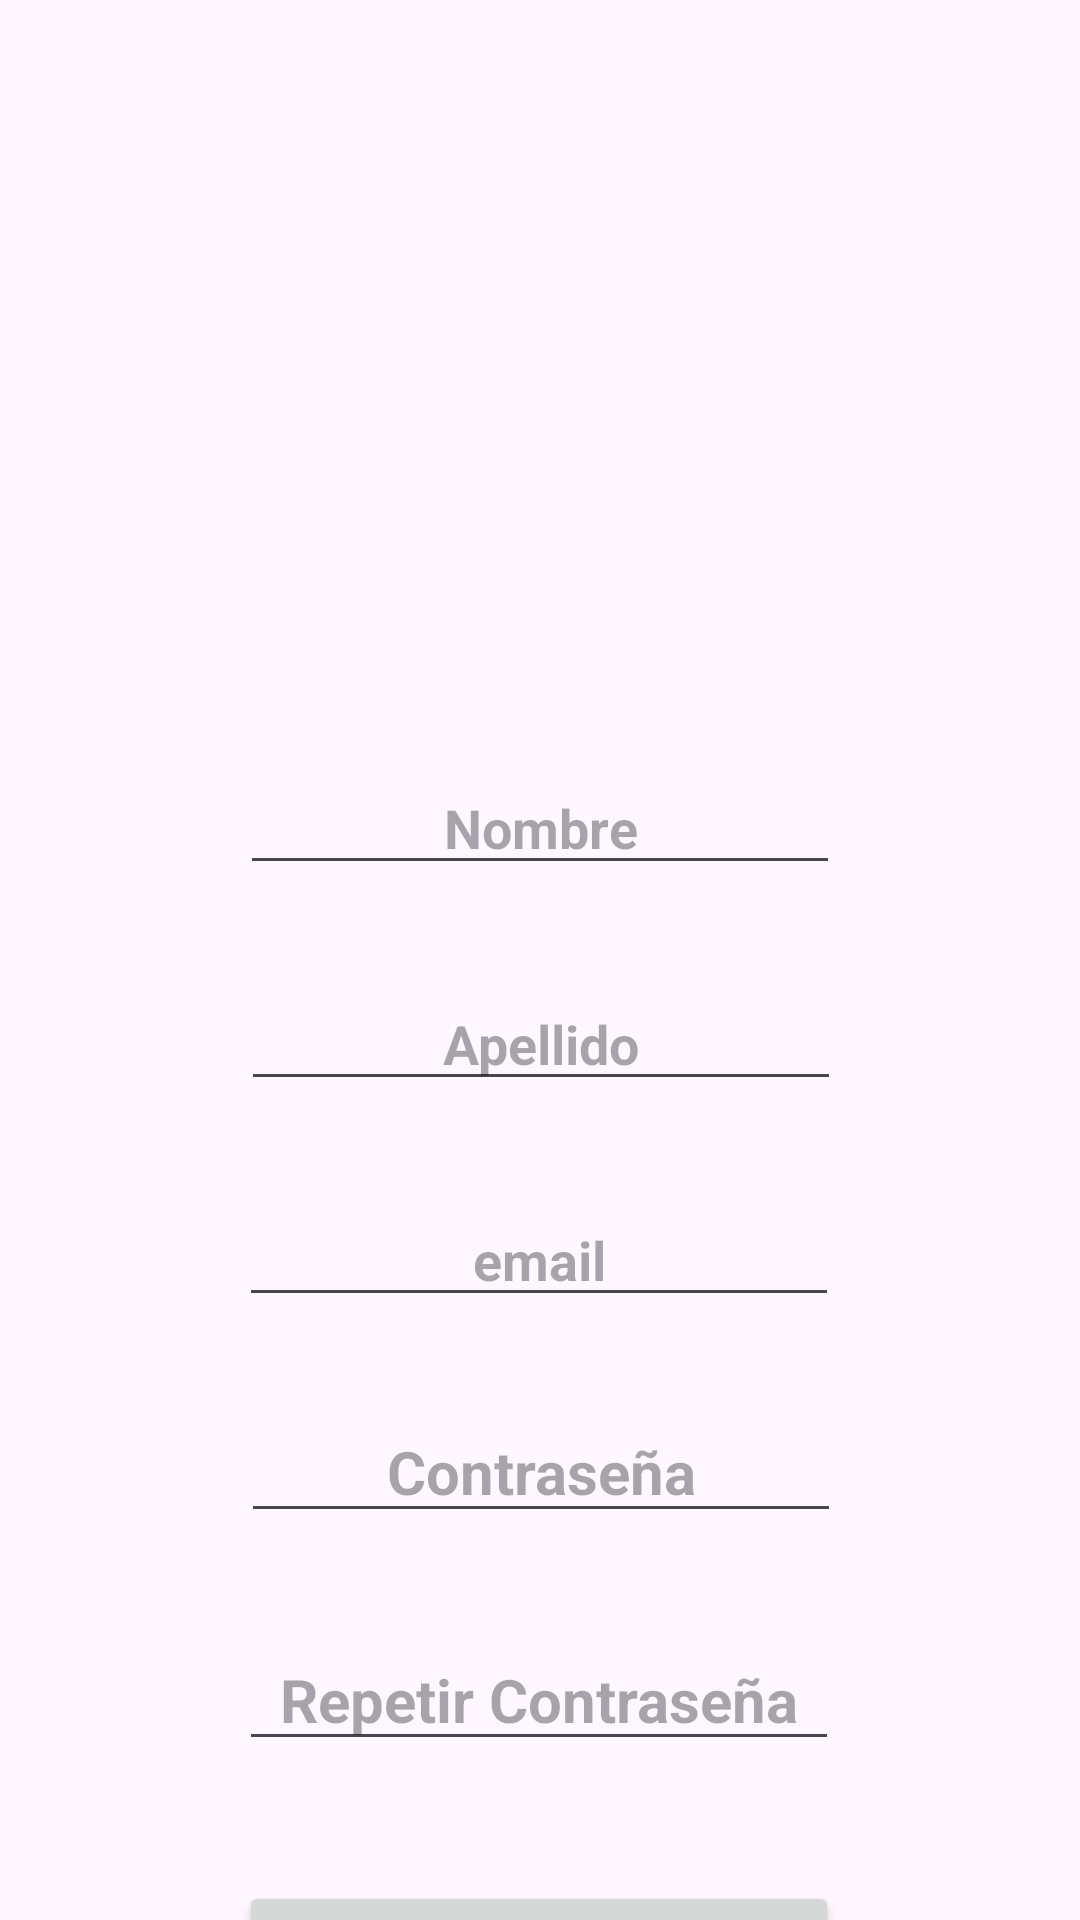

Here is an Android app screen rendered from its layout file. Give the layout XML and the strings, colors and styles it references.
<!-- AndroidManifest.xml: application theme Theme.DuoForce -->
<!-- res/layout/activity_act_registro.xml -->
<?xml version="1.0" encoding="utf-8"?>
<androidx.constraintlayout.widget.ConstraintLayout xmlns:android="http://schemas.android.com/apk/res/android"
    xmlns:app="http://schemas.android.com/apk/res-auto"
    xmlns:tools="http://schemas.android.com/tools"
    android:id="@+id/main"
    android:layout_width="match_parent"
    android:layout_height="match_parent"
    tools:context=".Act_Registro">

    <EditText
        android:id="@+id/txtclave2"
        android:layout_width="200dp"
        android:layout_height="44dp"
        android:layout_marginTop="32dp"
        android:ems="10"
        android:hint="Repetir Contraseña"
        android:inputType="textPassword"
        android:textAlignment="center"
        android:textColor="#3D095F"
        android:textSize="20sp"
        android:textStyle="bold"
        app:layout_constraintEnd_toEndOf="parent"
        app:layout_constraintHorizontal_bias="0.497"
        app:layout_constraintStart_toStartOf="parent"
        app:layout_constraintTop_toBottomOf="@+id/txtclave" />

    <EditText
        android:id="@+id/txtapellido"
        android:layout_width="200dp"
        android:layout_height="40dp"
        android:ems="10"
        android:hint="Apellido"
        android:inputType="text"
        android:textAlignment="center"
        android:textColor="#3D095F"
        android:textStyle="bold"
        app:layout_constraintBottom_toTopOf="@+id/txtemail"
        app:layout_constraintEnd_toEndOf="parent"
        app:layout_constraintHorizontal_bias="0.502"
        app:layout_constraintStart_toStartOf="parent"
        app:layout_constraintTop_toBottomOf="@+id/txtnombre" />

    <ImageView
        android:id="@+id/imageView2"
        android:layout_width="220dp"
        android:layout_height="175dp"
        android:layout_marginTop="30dp"
        app:layout_constraintEnd_toEndOf="parent"
        app:layout_constraintHorizontal_bias="0.497"
        app:layout_constraintStart_toStartOf="parent"
        app:layout_constraintTop_toTopOf="parent"
        app:srcCompat="@drawable/icono" />

    <EditText
        android:id="@+id/txtnombre"
        android:layout_width="200dp"
        android:layout_height="40dp"
        android:layout_marginTop="50dp"
        android:ems="10"
        android:hint="Nombre"
        android:inputType="text"
        android:textAlignment="center"
        android:textColor="#3D095F"
        android:textStyle="bold"
        app:layout_constraintEnd_toEndOf="parent"
        app:layout_constraintStart_toStartOf="parent"
        app:layout_constraintTop_toBottomOf="@+id/imageView2" />

    <EditText
        android:id="@+id/txtclave"
        android:layout_width="200dp"
        android:layout_height="44dp"
        android:layout_marginTop="28dp"
        android:ems="10"
        android:hint="Contraseña"
        android:inputType="textPassword"
        android:textAlignment="center"
        android:textColor="#3D095F"
        android:textSize="20sp"
        android:textStyle="bold"
        app:layout_constraintEnd_toEndOf="parent"
        app:layout_constraintHorizontal_bias="0.502"
        app:layout_constraintStart_toStartOf="parent"
        app:layout_constraintTop_toBottomOf="@+id/txtemail" />

    <Button
        android:id="@+id/btn_registro"
        android:layout_width="200dp"
        android:layout_height="60dp"
        android:layout_marginTop="40dp"
        android:text="Registrar"
        android:textStyle="bold"
        app:layout_constraintEnd_toEndOf="parent"
        app:layout_constraintHorizontal_bias="0.497"
        app:layout_constraintStart_toStartOf="parent"
        app:layout_constraintTop_toBottomOf="@+id/txtclave2" />

    <EditText
        android:id="@+id/txtemail"
        android:layout_width="200dp"
        android:layout_height="40dp"
        android:layout_marginTop="104dp"
        android:ems="10"
        android:hint="email"
        android:inputType="textEmailAddress"
        android:textAlignment="center"
        android:textColor="#3D095F"
        android:textStyle="bold"
        app:layout_constraintEnd_toEndOf="parent"
        app:layout_constraintHorizontal_bias="0.497"
        app:layout_constraintStart_toStartOf="parent"
        app:layout_constraintTop_toBottomOf="@+id/txtnombre" />

</androidx.constraintlayout.widget.ConstraintLayout>
<!-- resources referenced by this layout -->
<resources>
  <style name="Theme.DuoForce" parent="Base.Theme.DuoForce" />
  <style name="Base.Theme.DuoForce" parent="Theme.Material3.DayNight.NoActionBar">
          
          
      </style>
</resources>
